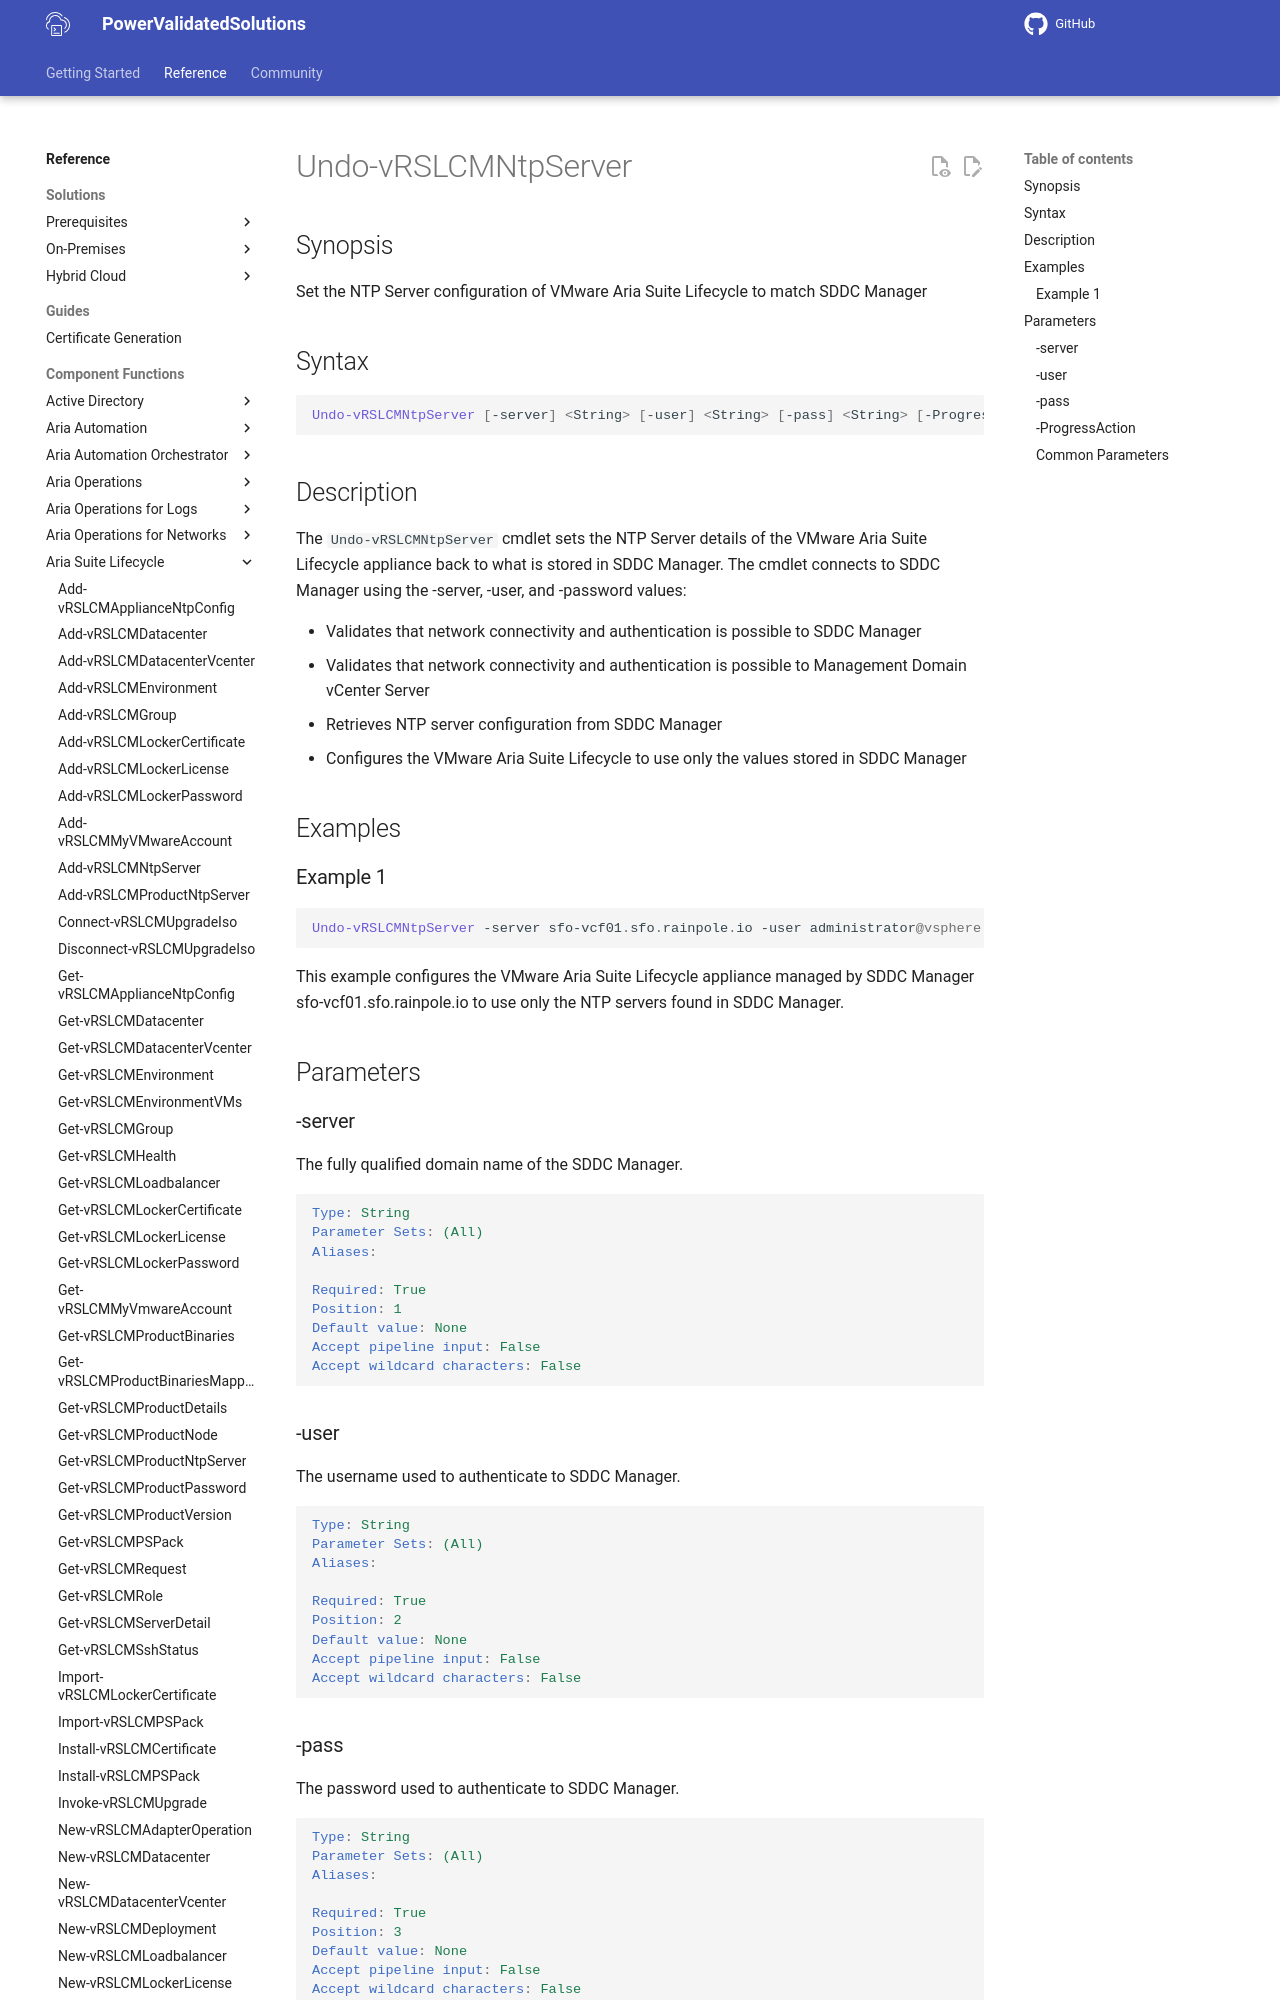

repository: vmware/power-validated-solutions-for-cloud-foundation · page: documentation/functions/aria-suite/aria-suite-lifecycle/Undo-vRSLCMNtpServer/index.html · generator: mkdocs

# Undo-vRSLCMNtpServer

## Synopsis

Set the NTP Server configuration of VMware Aria Suite Lifecycle to match SDDC Manager

## Syntax

```powershell
Undo-vRSLCMNtpServer [-server] <String> [-user] <String> [-pass] <String> [-ProgressAction <ActionPreference>] [<CommonParameters>]
```

## Description

The `Undo-vRSLCMNtpServer` cmdlet sets the NTP Server details of the VMware Aria Suite Lifecycle appliance back to what is stored in SDDC Manager.
The cmdlet connects to SDDC Manager using the -server, -user, and -password values:

- Validates that network connectivity and authentication is possible to SDDC Manager
- Validates that network connectivity and authentication is possible to Management Domain vCenter Server
- Retrieves NTP server configuration from SDDC Manager
- Configures the VMware Aria Suite Lifecycle to use only the values stored in SDDC Manager

## Examples

### Example 1

```powershell
Undo-vRSLCMNtpServer -server sfo-vcf01.sfo.rainpole.io -user administrator@vsphere.local -pass VMw@re1!
```

This example configures the VMware Aria Suite Lifecycle appliance managed by SDDC Manager sfo-vcf01.sfo.rainpole.io to use only the NTP servers found in SDDC Manager.

## Parameters
